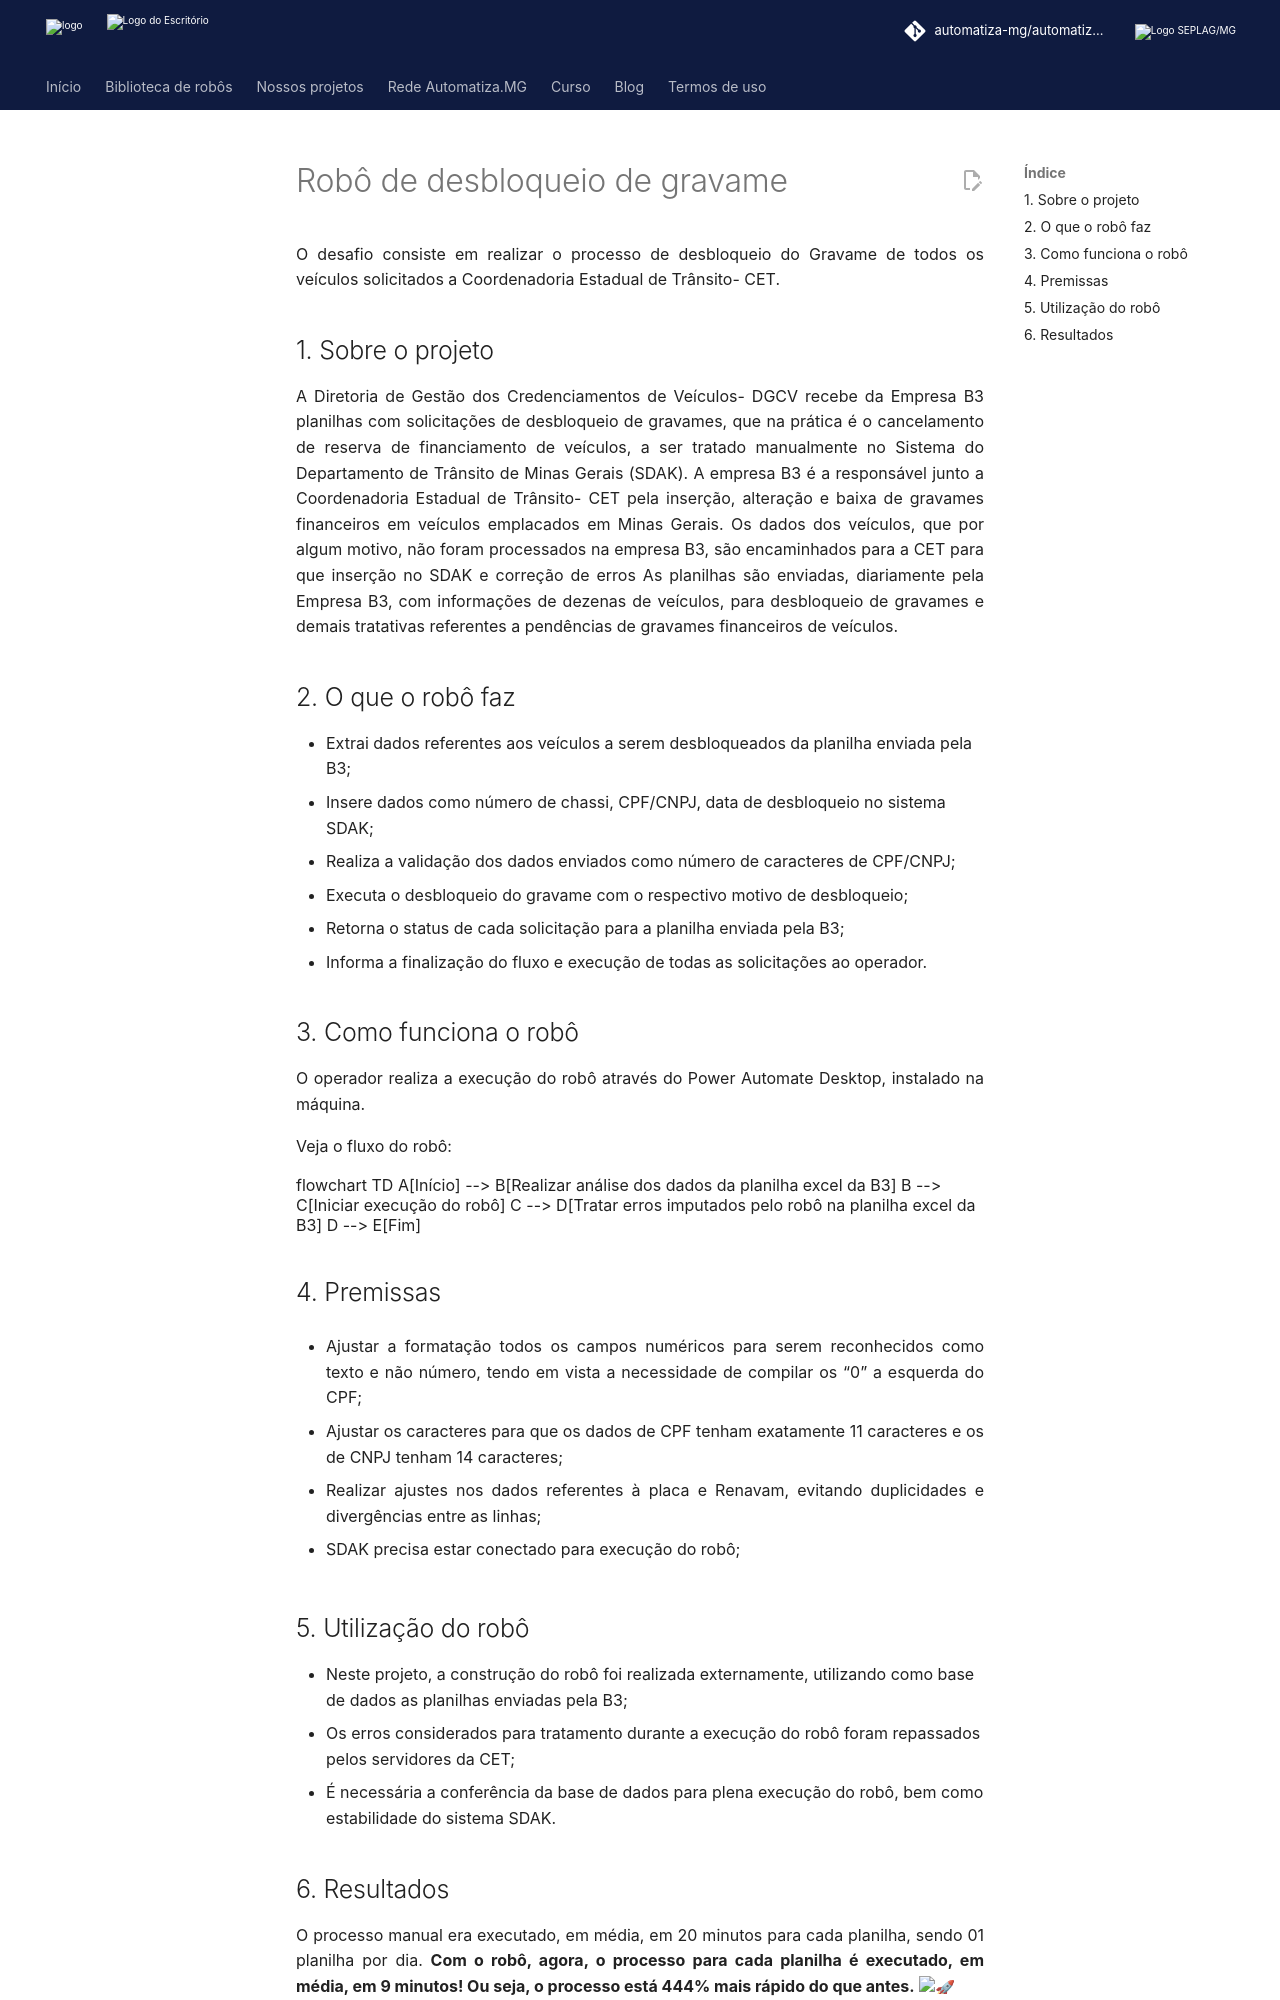

repository: automatiza-mg/automatizacoes · page: projetos/seplag/cet/gravame/index.html · generator: mkdocs

# Robô de desbloqueio de gravame

O desafio consiste em realizar o processo de desbloqueio do Gravame de todos os veículos solicitados a Coordenadoria Estadual de Trânsito- CET.

<!-- more -->
## 1. Sobre o projeto
A Diretoria de Gestão dos Credenciamentos de Veículos- DGCV recebe da Empresa B3 planilhas com solicitações de desbloqueio de gravames, que na prática é o cancelamento de reserva de financiamento de veículos, a ser tratado manualmente no Sistema do Departamento de Trânsito de Minas Gerais (SDAK).
A empresa B3 é a responsável junto a Coordenadoria Estadual de Trânsito- CET pela inserção, alteração e baixa de gravames financeiros em veículos emplacados em Minas Gerais. Os dados dos veículos, que por algum motivo, não foram processados na empresa B3, são encaminhados para a CET para que inserção no SDAK e correção de erros
As planilhas são enviadas, diariamente pela Empresa B3, com informações de dezenas de veículos, para desbloqueio de gravames e demais tratativas referentes a pendências de gravames financeiros de veículos. 

## 2. O que o robô faz
- Extrai dados referentes aos veículos a serem desbloqueados da planilha enviada pela B3;
- Insere dados como número de chassi, CPF/CNPJ, data de desbloqueio no sistema SDAK;
- Realiza a validação dos dados enviados como número de caracteres de CPF/CNPJ;
- Executa o desbloqueio do gravame com o respectivo motivo de desbloqueio;
- Retorna o status de cada solicitação para a planilha enviada pela B3;
- Informa a finalização do fluxo e execução de todas as solicitações ao operador.

## 3. Como funciona o robô
O operador realiza a execução do robô através do Power Automate Desktop, instalado na máquina.

Veja o fluxo do robô:

```mermaid
flowchart TD
    A[Início] --> B[Realizar análise dos dados da planilha excel da B3]
    B --> C[Iniciar execução do robô]
    C --> D[Tratar erros imputados pelo robô na planilha excel da B3]
    D --> E[Fim]
```

## 4. Premissas

- Ajustar a formatação todos os campos numéricos para serem reconhecidos como texto e não número, tendo em vista a necessidade de compilar os “0” a esquerda do CPF;

- Ajustar os caracteres para que os dados de CPF tenham exatamente 11 caracteres e os de CNPJ tenham 14 caracteres;

- Realizar ajustes nos dados referentes à placa e Renavam, evitando duplicidades e divergências entre as linhas;

- SDAK precisa estar conectado para execução do robô;


## 5. Utilização do robô

- Neste projeto, a construção do robô foi realizada externamente, utilizando como base de dados as planilhas enviadas pela B3;
- Os erros considerados para tratamento durante a execução do robô foram repassados pelos servidores da CET;
- É necessária a conferência da base de dados para plena execução do robô, bem como estabilidade do sistema SDAK.
